Run: headless pygame with SDL's dummy video driver; simulated clock (each Clock.tick advances the game by its frame time, no real sleeping); random seed 0; keys injected as events and as key.get_pressed() state; mouse plan: one left click at the window centre at the start of phase 2, then a move to the lower-right quarter at the start of phase 3.
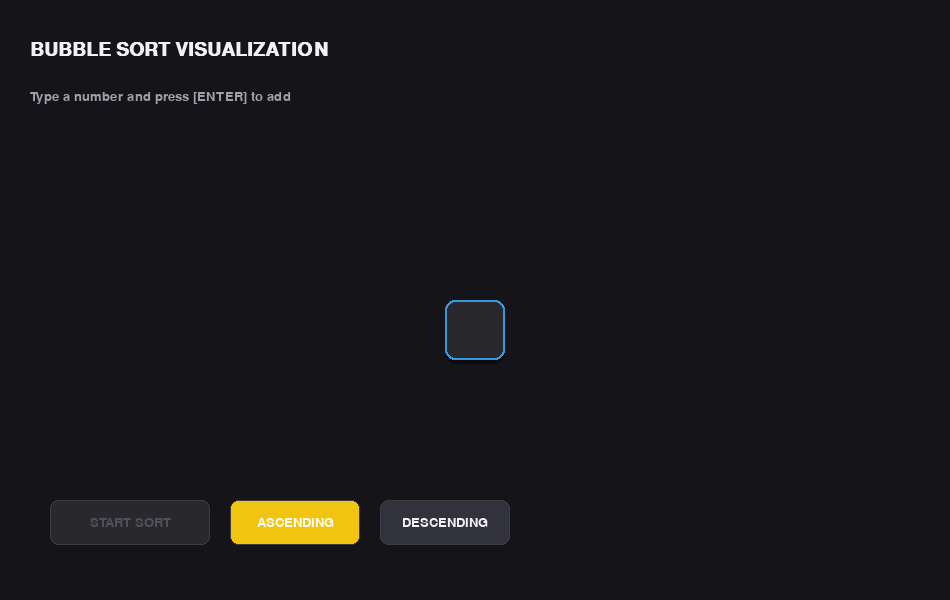
Frame 1 of 4 · flips 1–60 · no input
Frame 2 of 4 · flips 61–180 · clicked the window centre · tapped SPACE, RETURN · held RIGHT (→), D · screen unchanged from frame 1, image omitted
Frame 3 of 4 · flips 181–300 · moved the mouse to the lower-right quarter · held DOWN (↓), S · screen unchanged from frame 2, image omitted
Frame 4 of 4 · flips 301–420 · held LEFT (←), A, UP (↑), W · screen unchanged from frame 3, image omitted

The pygame program that drew these frames:

# BUBBLE SORT VISUALIZATION
import pygame
import sys

pygame.init()
win_w, win_h = 950, 600
win = pygame.display.set_mode((win_w, win_h))
pygame.display.set_caption("Bubble Sort")

bg_color = (20, 20, 25)
box_color = (40, 40, 45)
box_border = (60, 60, 70)
text_color = (240, 240, 245)
sub_color = (160, 160, 170)
accent_blue = (52, 152, 219)
accent_gold = (241, 196, 15)
accent_green = (46, 204, 113)
btn_normal = (50, 50, 60)
btn_hover = (70, 70, 85)
btn_disabled = (40, 40, 45)
btn_disabled_text = (80, 80, 90)

font = pygame.font.SysFont("Inter, Arial", 19)
big_font = pygame.font.SysFont("Inter, Arial", 28, bold=True)
small_font = pygame.font.SysFont("Inter, Arial", 16)

nums = []
pos = []
txt = ""
typing = True
done = False
auto = False
ascending = True
msg = ""
count = 0
i = j = 0
state = "none"
box_w = 60
gap = 15
y_pos = 300

def draw_button(rect, text, is_hovered, color=None, text_col=None, border=True):
    c = color if color else (btn_hover if is_hovered else btn_normal)
    t_c = text_col if text_col else text_color
    pygame.draw.rect(win, c, rect, border_radius=8)
    if border:
        pygame.draw.rect(win, box_border, rect, 1, border_radius=8)
    s = font.render(text, True, t_c)
    r = s.get_rect(center=rect.center)
    win.blit(s, r)

def draw():
    win.fill(bg_color)
    mx, my = pygame.mouse.get_pos()
    
    t = big_font.render("BUBBLE SORT VISUALIZATION", True, text_color)
    win.blit(t, (30, 40))
    
    if typing:
        m = font.render("Type a number and press [ENTER] to add", True, sub_color)
        win.blit(m, (30, 90))
    else:
        info_str = f"Comparisons: {count} | Mode: {'Ascending' if ascending else 'Descending'}"
        info = font.render(info_str, True, text_color)
        win.blit(info, (35, 110))

    items = nums + ([txt] if typing else [])
    n = len(items)
    if n > 0:
        total_w = n * (box_w + gap) - gap
        start_x = (win_w - total_w) // 2
        for idx, val in enumerate(items):
            c = box_color
            bc = box_border
            
            if typing and idx == n - 1:
                bc = accent_blue
            elif not typing:
                if state == "compare" and (idx == j or idx == j + 1):
                    c = (60, 60, 20)
                    bc = accent_gold
                if state == "swap" and (idx == j or idx == j + 1):
                    c = (20, 60, 30)
                    bc = accent_green
            
            x = pos[idx] if (not typing and idx < len(pos)) else start_x + idx * (box_w + gap)
            rect = pygame.Rect(x, y_pos, box_w, box_w)
            
            shadow = rect.copy()
            shadow.y += 4
            pygame.draw.rect(win, (10, 10, 15), shadow, border_radius=10)
            
            pygame.draw.rect(win, c, rect, border_radius=10)
            pygame.draw.rect(win, bc, rect, 2, border_radius=10)
            
            s = font.render(str(val), True, text_color)
            r = s.get_rect(center=rect.center)
            win.blit(s, r)
        
        if msg:
            m_surf = font.render(msg, True, accent_gold if "swapping" in msg.lower() else sub_color)
            m_rect = m_surf.get_rect(center=(win_w // 2, y_pos + box_w + 60))
            win.blit(m_surf, m_rect)
        

    if not typing:
        draw_button(pygame.Rect(50, 500, 100, 45), "STEP", 50 <= mx <= 150 and 500 <= my <= 545)
        draw_button(pygame.Rect(170, 500, 140, 45), "AUTO PLAY", 170 <= mx <= 310 and 500 <= my <= 545, accent_blue if auto else None, (255,255,255) if auto else None)
        draw_button(pygame.Rect(330, 500, 110, 45), "RESET", 330 <= mx <= 440 and 500 <= my <= 545)
    else:
        can_start = len(nums) + (1 if txt else 0) >= 2
        sort_btn_color = accent_blue if can_start else btn_disabled
        sort_txt_color = (255, 255, 255) if can_start else btn_disabled_text
        draw_button(pygame.Rect(50, 500, 160, 45), "START SORT", 50 <= mx <= 210 and 500 <= my <= 545 and can_start, sort_btn_color, sort_txt_color, border=not can_start)
        
        draw_button(pygame.Rect(230, 500, 130, 45), "ASCENDING", 230 <= mx <= 360 and 500 <= my <= 545, accent_gold if ascending else None, (255,255,255) if ascending else None)
        draw_button(pygame.Rect(380, 500, 130, 45), "DESCENDING", 380 <= mx <= 510 and 500 <= my <= 545, accent_gold if not ascending else None, (255,255,255) if not ascending else None)

def move_boxes(idx1, idx2):
    step = 5
    goal1 = pos[idx2]
    goal2 = pos[idx1]
    while abs(pos[idx1] - goal1) > step:
        for ev in pygame.event.get():
            if ev.type == pygame.QUIT: pygame.quit(); sys.exit()
        if pos[idx1] < goal1: pos[idx1] += step
        else: pos[idx1] -= step
        if pos[idx2] > goal2: pos[idx2] -= step
        else: pos[idx2] += step
        draw()
        pygame.display.update()
        pygame.time.Clock().tick(60)
    
    n = len(nums)
    total_w = n * (box_w + gap) - gap
    start_x = (win_w - total_w) // 2
    for k in range(n):
        pos[k] = start_x + (k * (box_w + gap))

def start_sort():
    global typing, nums, txt, pos, i, j, count, done, state, msg
    if txt:
        nums.append(int(txt))
        txt = ""
    if len(nums) < 2: return
    typing = False
    n = len(nums)
    total_w = n * (box_w + gap) - gap
    sx = (win_w - total_w) // 2
    pos = [sx + k * (box_w + gap) for k in range(n)]
    i = j = count = 0
    done = False
    state = "compare"
    msg = ""

while True:
    draw()
    pygame.display.update()
    
    step_now = False
    for ev in pygame.event.get():
        if ev.type == pygame.QUIT:
            pygame.quit()
            sys.exit()
        
        if ev.type == pygame.KEYDOWN:
            if typing:
                if ev.key == pygame.K_RETURN and txt:
                    nums.append(int(txt))
                    txt = ""
                elif ev.key == pygame.K_BACKSPACE:
                    if txt: txt = txt[:-1]
                    elif nums: nums.pop()
                elif ev.key == pygame.K_SPACE:
                    start_sort()
                elif ev.unicode.isdigit():
                    txt += ev.unicode
            else:
                if ev.key == pygame.K_SPACE: step_now = True
        
        if ev.type == pygame.MOUSEBUTTONDOWN:
            mx, my = ev.pos
            if typing:
                if 50 <= mx <= 210 and 500 <= my <= 545:
                    if len(nums) + (1 if txt else 0) >= 2:
                        start_sort()
                if 230 <= mx <= 360 and 500 <= my <= 545:
                    ascending = True
                if 380 <= mx <= 510 and 500 <= my <= 545:
                    ascending = False
            elif not typing:
                if 50 <= mx <= 150 and 500 <= my <= 545: step_now = True
                if 170 <= mx <= 310 and 500 <= my <= 545: auto = not auto
                if 330 <= mx <= 440 and 500 <= my <= 545:
                    nums = []
                    txt = ""
                    typing = True
                    auto = False
                    done = False
                    msg = ""

    if (step_now or (auto and not done)) and not typing and not done:
        if state == "compare":
            count += 1
            v1, v2 = nums[j], nums[j + 1]
            should_swap = (v1 > v2) if ascending else (v1 < v2)
            
            symbol = ">" if ascending else "<"
            if should_swap:
                msg = f"{v1} {symbol} {v2}: Out of order, swapping!"
                state = "swap"
            else:
                msg = f"{v1} {'<=' if ascending else '>='} {v2}: In order, skipping."
                j += 1
                if j >= len(nums) - i - 1:
                    j = 0
                    i += 1
                    if i >= len(nums) - 1:
                        done = True
                        state = "none"
                        msg = "Sorting Finished!"
                else: state = "compare"
        
        elif state == "swap":
            move_boxes(j, j + 1)
            nums[j], nums[j + 1] = nums[j + 1], nums[j]
            j += 1
            if j >= len(nums) - i - 1:
                j = 0
                i += 1
                if i >= len(nums) - 1:
                    done = True
                    state = "none"
                    msg = "Sorting Finished!"
                else: state = "compare"
            else: state = "compare"
        
        if auto: pygame.time.delay(400)
